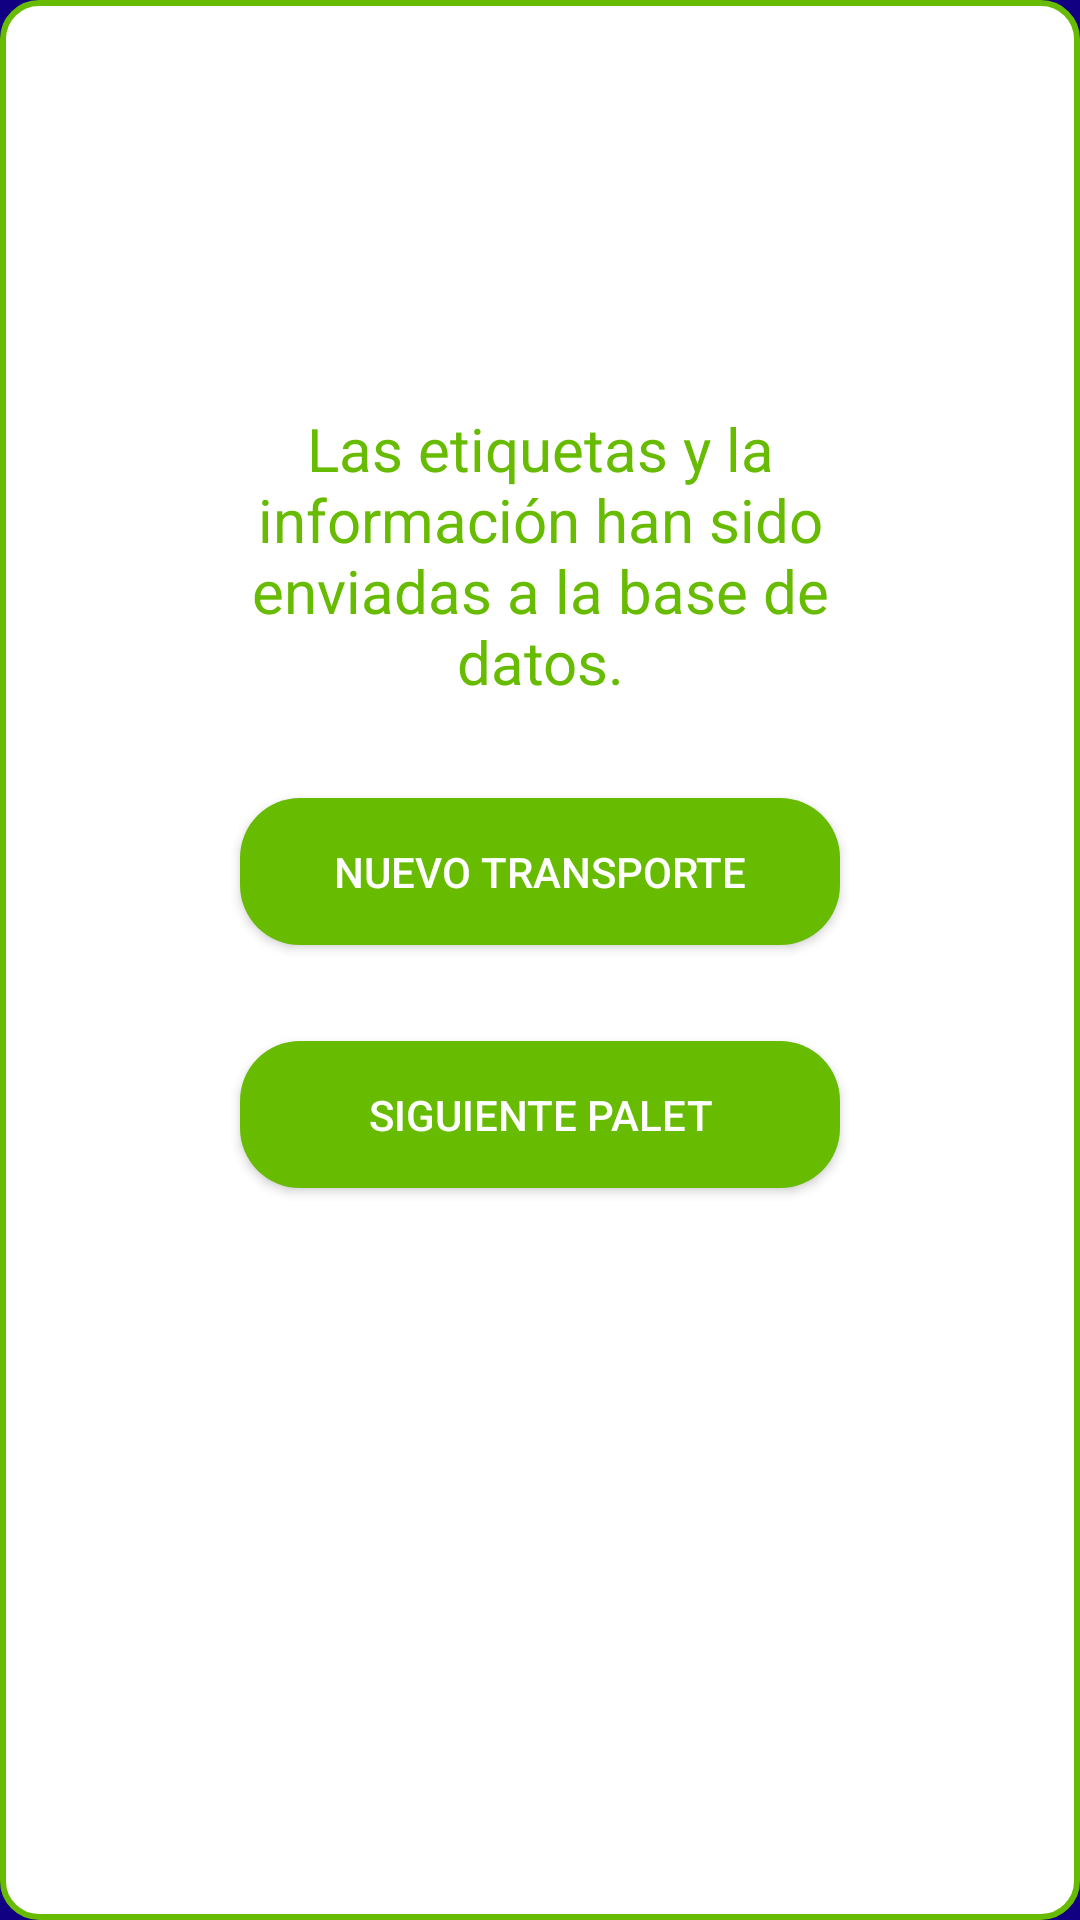

Layout XML and referenced resources for this Android screen:
<!-- AndroidManifest.xml: application theme splashScreenTheme -->
<!-- res/layout/dialog_fragment_send_data.xml -->
<?xml version="1.0" encoding="utf-8"?>
<androidx.constraintlayout.widget.ConstraintLayout xmlns:android="http://schemas.android.com/apk/res/android"
    xmlns:app="http://schemas.android.com/apk/res-auto"
    xmlns:tools="http://schemas.android.com/tools"
    android:layout_width="wrap_content"
    android:layout_height="wrap_content"
    android:background="@drawable/corners_dialog"
    android:paddingStart="60dp"
    android:paddingEnd="60dp"
    android:paddingBottom="30dp">

    <ImageView
        android:id="@+id/imageView2"
        android:layout_width="80dp"
        android:layout_height="80dp"
        android:layout_marginStart="60dp"
        android:layout_marginTop="32dp"
        android:layout_marginEnd="60dp"
        android:src="@drawable/success"
        app:layout_constraintEnd_toEndOf="parent"
        app:layout_constraintStart_toStartOf="parent"
        app:layout_constraintTop_toTopOf="parent" />

    <TextView
        android:id="@+id/textView5"
        style="@style/body.dialog"
        android:layout_width="wrap_content"
        android:layout_height="wrap_content"
        android:layout_marginTop="24dp"
        android:text="Las etiquetas y la información han sido enviadas a la base de datos."
        android:textAlignment="center"
        app:layout_constraintEnd_toEndOf="parent"
        app:layout_constraintStart_toStartOf="parent"
        app:layout_constraintTop_toBottomOf="@+id/imageView2" />

    <androidx.appcompat.widget.AppCompatButton
        android:id="@+id/btnNewRecord"
        style="@style/button.green"
        android:layout_width="200dp"
        android:layout_height="wrap_content"
        android:layout_marginTop="32dp"
        android:padding="15dp"
        android:text="@string/new_transport"
        android:textAlignment="center"
        app:layout_constraintEnd_toEndOf="parent"
        app:layout_constraintStart_toStartOf="parent"
        app:layout_constraintTop_toBottomOf="@+id/textView5" />

    <androidx.appcompat.widget.AppCompatButton
        android:id="@+id/btnNewPalett"
        style="@style/button.green"
        android:layout_width="200dp"
        android:layout_height="wrap_content"
        android:layout_marginTop="32dp"
        android:padding="15dp"
        android:text="@string/next_palet"
        android:textAlignment="center"
        app:layout_constraintEnd_toEndOf="parent"
        app:layout_constraintStart_toStartOf="parent"
        app:layout_constraintTop_toBottomOf="@+id/btnNewRecord" />

</androidx.constraintlayout.widget.ConstraintLayout>
<!-- resources referenced by this layout -->
<resources>
  <!-- drawable corners_dialog (drawable) -->
  <?xml version="1.0" encoding="utf-8"?>
  <shape xmlns:android="http://schemas.android.com/apk/res/android">
      <solid android:color="@android:color/white" />
      <corners android:radius="12dp" />
      <stroke android:width="2dp" android:color="@color/green"/>
  </shape>
  <string name="new_transport">Nuevo transporte</string>
  <string name="next_palet">Siguiente palet</string>
  <style name="body.dialog">
          <item name="android:fontFamily">"sans-serif"</item>
          <item name="android:textColor">@color/green</item>
          <item name="android:textSize">20sp</item>
      </style>
  <style name="button.green">
          <item name="android:textColor">@color/white</item>
          <item name="android:background">@drawable/button_green</item>
      </style>
  <style name="splashScreenTheme" parent="Theme.MaterialComponents.Light.NoActionBar">
          <item name="android:windowBackground">@drawable/splash_image</item>
          <item name="android:statusBarColor">@color/blue_2</item>
      </style>
  <color name="green">#67BB01</color>
  <color name="white">#FFFFFFFF</color>
  <!-- drawable button_green (drawable) -->
  <?xml version="1.0" encoding="utf-8"?>
  <shape xmlns:android="http://schemas.android.com/apk/res/android">
      <solid  android:color="@color/green"/>
      <corners android:radius="20dp"/>
  </shape>
  <!-- drawable splash_image (drawable) -->
  <?xml version="1.0" encoding="utf-8"?>
  <layer-list xmlns:android="http://schemas.android.com/apk/res/android">
  
      <item android:drawable="@color/blue_2"/>
  
      <item android:drawable="@drawable/logo_app" android:gravity="center" android:width="200dp" android:height="200dp"/>
  
  </layer-list>
  <color name="blue_2">#110081</color>
  <!-- drawable logo_app: png bitmap (drawable, 8589 bytes) -->
</resources>
